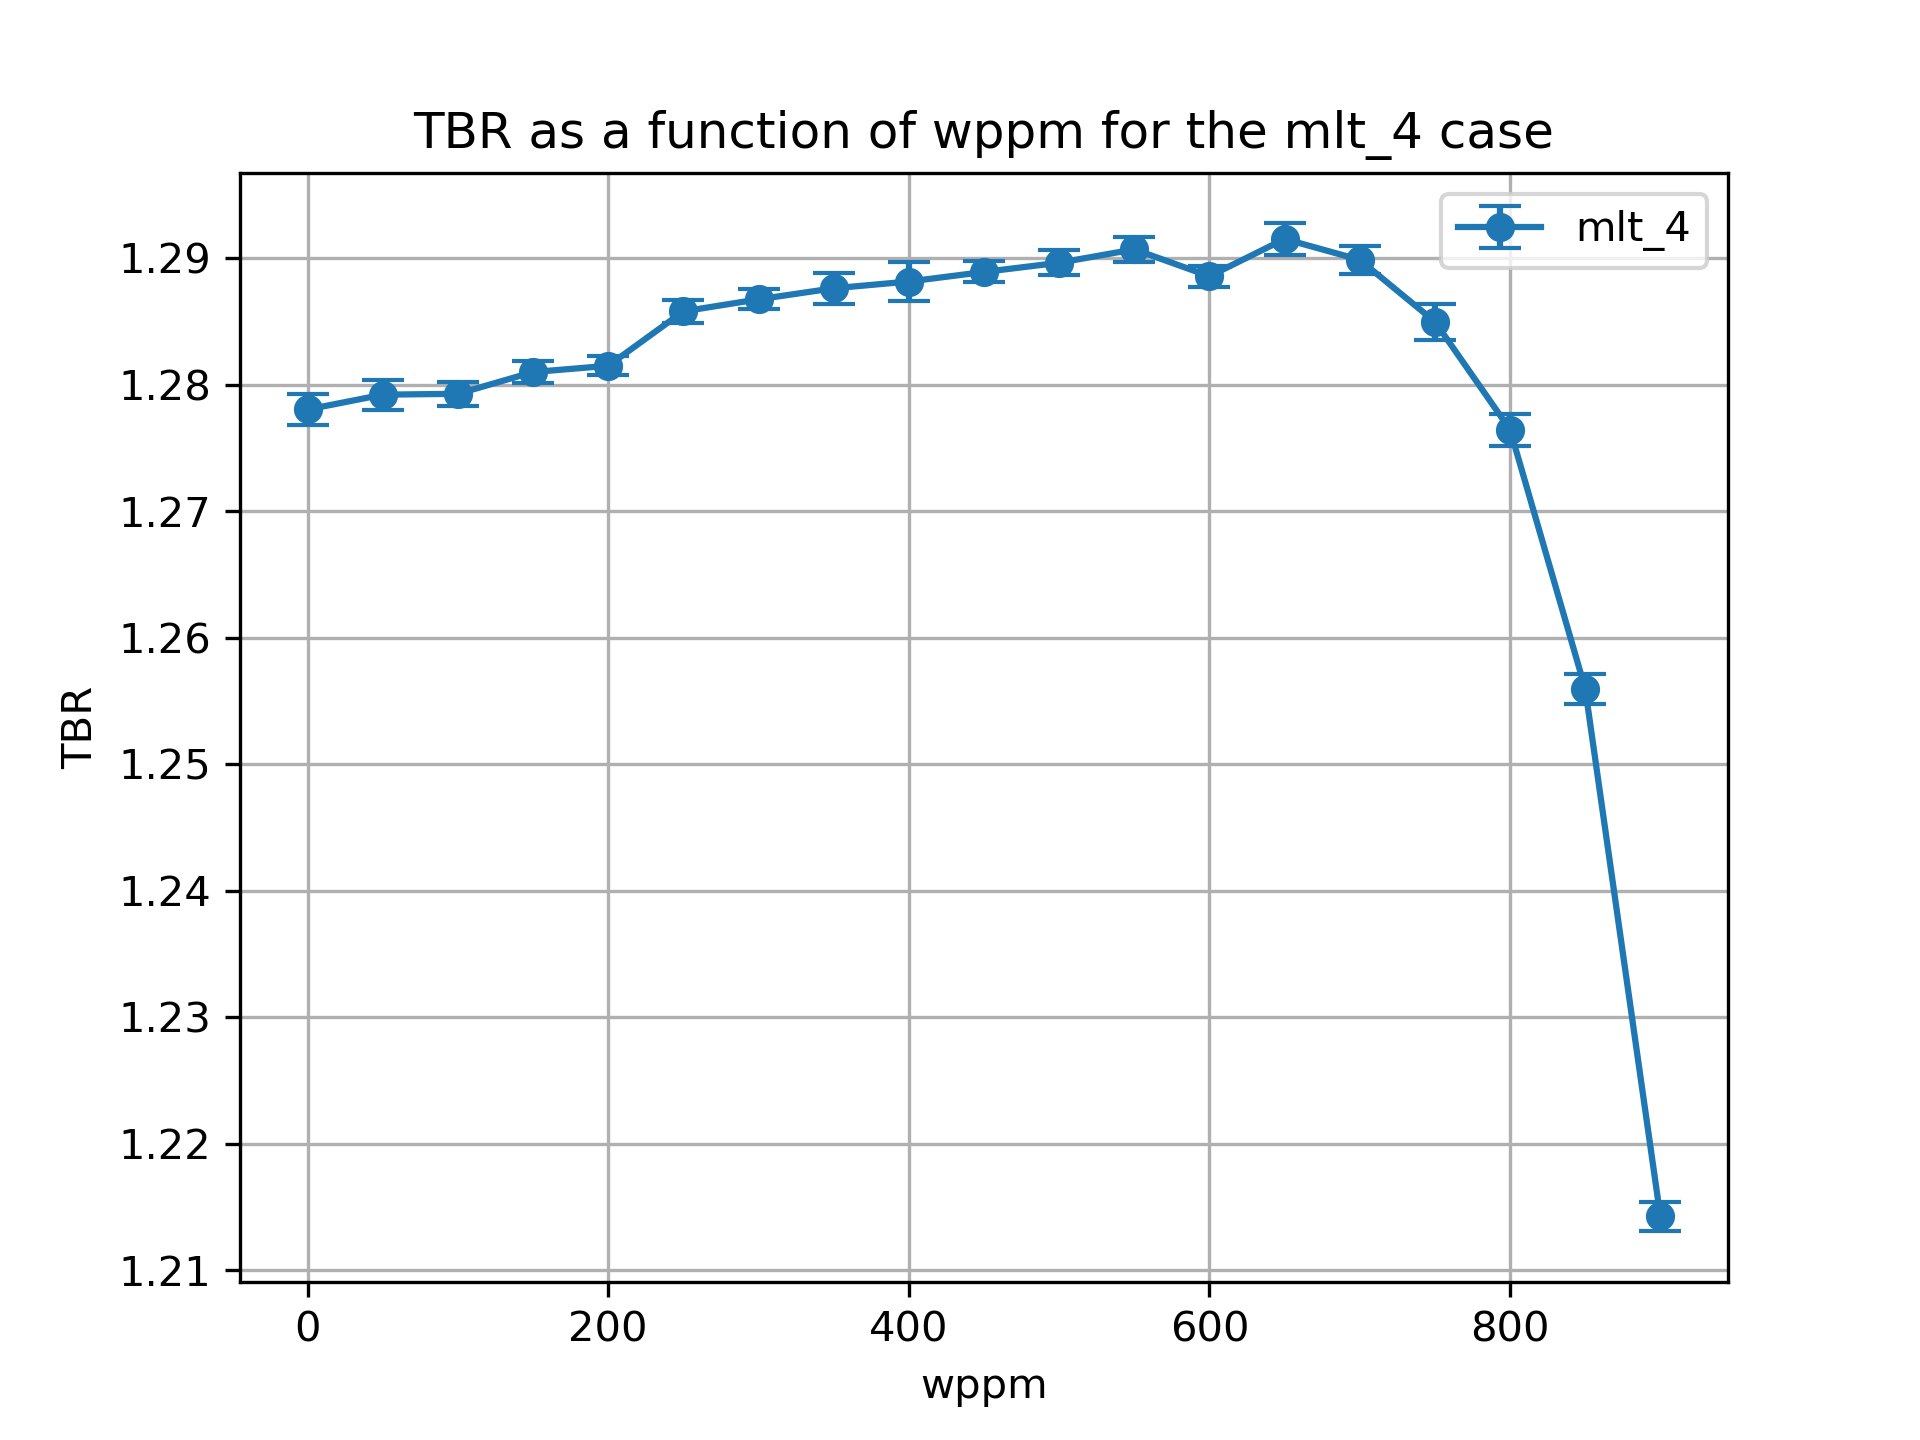

The data file committed next to this chart (first rows):
cell, nuclide, score, mean, std. dev., wppm
10, Li6, (n,Xt), 0.9654, 0.001154, 0.0
10, Li7, (n,Xt), 0.0608, 7.922843552615218e-05, 0.0
6, Li6, (n,Xt), 0.2314, 0.0003717, 0.0
6, Li7, (n,Xt), 0.02045, 2.7578473088543213e-05, 0.0
20, Li6, (n,Xt), 0.9674, 0.001037, 50.0
20, Li7, (n,Xt), 0.0599, 6.9370878508725e-05, 50.0
17, Li6, (n,Xt), 0.2317, 0.0005643, 50.0
17, Li7, (n,Xt), 0.02024, 2.704615307519631e-05, 50.0
27, Li7, (n,Xt), 0.01998, 2.450327422380881e-05, 100.0
27, Li6, (n,Xt), 0.2318, 0.0005707, 100.0
30, Li6, (n,Xt), 0.9686, 0.0007415, 100.0
30, Li7, (n,Xt), 0.05892, 7.057828504457123e-05, 100.0
37, Li7, (n,Xt), 0.01976, 2.261163596257808e-05, 150.0
40, Li6, (n,Xt), 0.9715, 0.000816, 150.0
40, Li7, (n,Xt), 0.05787, 9.217066447001854e-05, 150.0
37, Li6, (n,Xt), 0.2319, 0.0003537, 150.0
47, Li7, (n,Xt), 0.01948, 2.2842824065087e-05, 200.0
47, Li6, (n,Xt), 0.2318, 0.000365, 200.0
50, Li6, (n,Xt), 0.9736, 0.0006442, 200.0
50, Li7, (n,Xt), 0.05666, 8.163399100768335e-05, 200.0
60, Li6, (n,Xt), 0.9792, 0.0007882, 250.0
60, Li7, (n,Xt), 0.0554, 7.360004350009272e-05, 250.0
57, Li6, (n,Xt), 0.2321, 0.0004912, 250.0
57, Li7, (n,Xt), 0.01917, 2.2894245536889955e-05, 250.0
67, Li7, (n,Xt), 0.01884, 2.474226456526689e-05, 300.0
67, Li6, (n,Xt), 0.2308, 0.0003487, 300.0
70, Li6, (n,Xt), 0.9831, 0.0007107, 300.0
70, Li7, (n,Xt), 0.05399, 5.4596141214972045e-05, 300.0
80, Li6, (n,Xt), 0.9859, 0.001131, 350.0
80, Li7, (n,Xt), 0.0524, 5.54824002173997e-05, 350.0
77, Li6, (n,Xt), 0.2309, 0.0005072, 350.0
77, Li7, (n,Xt), 0.01848, 2.379851271172524e-05, 350.0
87, Li6, (n,Xt), 0.2303, 0.0002794, 400.0
90, Li6, (n,Xt), 0.9891, 0.001489, 400.0
90, Li7, (n,Xt), 0.05068, 7.792409949010811e-05, 400.0
87, Li7, (n,Xt), 0.01806, 2.0984781369317645e-05, 400.0
97, Li7, (n,Xt), 0.01759, 2.3047537297494468e-05, 450.0
97, Li6, (n,Xt), 0.23, 0.0003457, 450.0
100, Li7, (n,Xt), 0.04895, 6.808849647454732e-05, 450.0
100, Li6, (n,Xt), 0.9924, 0.0007543, 450.0
110, Li6, (n,Xt), 0.997, 0.0008883, 500.0
110, Li7, (n,Xt), 0.04689, 8.380597351318366e-05, 500.0
107, Li6, (n,Xt), 0.2287, 0.000431, 500.0
107, Li7, (n,Xt), 0.01706, 2.1102903647390828e-05, 500.0
120, Li6, (n,Xt), 1, 0.0008983, 550.0
120, Li7, (n,Xt), 0.04455, 7.201421458115022e-05, 550.0
117, Li6, (n,Xt), 0.2295, 0.0004195, 550.0
117, Li7, (n,Xt), 0.01647, 1.6501249125266308e-05, 550.0
127, Li7, (n,Xt), 0.01577, 1.938699988872133e-05, 600.0
127, Li6, (n,Xt), 0.2269, 0.0002608, 600.0
130, Li6, (n,Xt), 1.004, 0.0007962, 600.0
130, Li7, (n,Xt), 0.04196, 6.264630668620658e-05, 600.0
140, Li6, (n,Xt), 1.011, 0.001133, 650.0
140, Li7, (n,Xt), 0.03906, 6.098460187733668e-05, 650.0
137, Li6, (n,Xt), 0.2269, 0.0005155, 650.0
137, Li7, (n,Xt), 0.01497, 1.6212198267020884e-05, 650.0
147, Li7, (n,Xt), 0.01402, 1.6871596154092012e-05, 700.0
147, Li6, (n,Xt), 0.2241, 0.0003826, 700.0
150, Li7, (n,Xt), 0.03577, 4.062222591956015e-05, 700.0
150, Li6, (n,Xt), 1.016, 0.001022, 700.0
... 16 more rows
